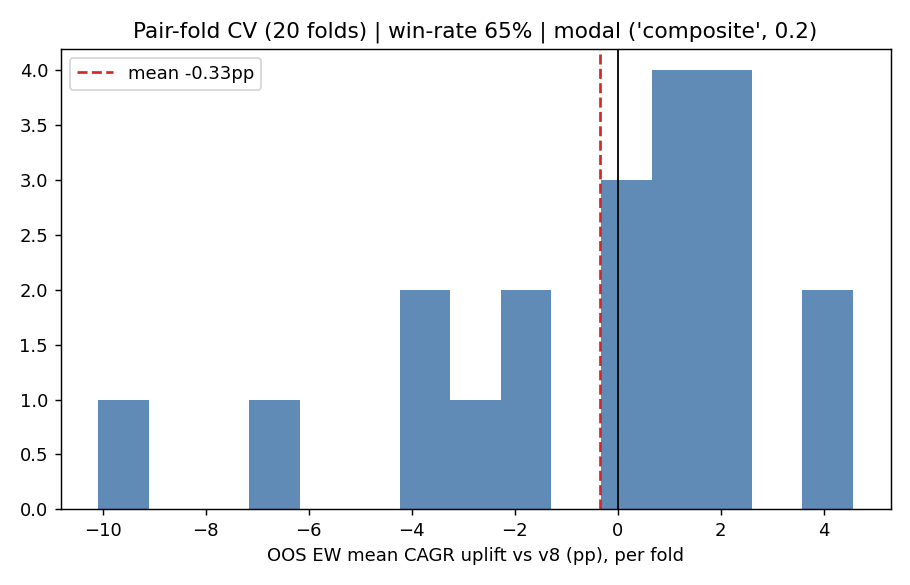

The file beside this chart, header and first rows:
fold, picked, oos_pick_ew_mean, oos_v8_ew_mean, uplift
0, ('composite', 0.1), 0.06831, 0.05253, 0.01578
1, ('range', 0.6), 0.09218, 0.1118, -0.01965
2, ('composite', 0.2), 0.1798, 0.1664, 0.01338
3, ('momentum', 0.05), 0.1915, 0.1895, 0.001977
4, ('composite', 0.1), 0.08945, 0.07483, 0.01462
5, ('composite', 0.4), 0.1301, 0.1436, -0.01349
6, ('composite', 0.1), 0.05923, 0.03527, 0.02397
7, ('composite', 0.2), 0.1332, 0.1129, 0.02034
8, ('composite', 0.6), 0.1581, 0.2202, -0.06211
9, ('composite', 0.3), 0.194, 0.1901, 0.003961
10, ('range', 0.6), 0.1945, 0.1761, 0.01839
11, ('composite', 0.2), 0.146, 0.1432, 0.002775
12, ('range', 0.4), 0.2032, 0.1795, 0.02375
13, ('composite', -0.1), 0.1391, 0.18, -0.04095
14, ('momentum', -0.2), -0.001273, 0.09952, -0.1008
15, ('composite', -0.1), 0.09585, 0.133, -0.03718
16, ('range', 0.6), 0.1963, 0.2247, -0.02844
17, ('composite', 0.2), 0.07881, 0.06633, 0.01247
18, ('range', 0.2), 0.3128, 0.2671, 0.04565
19, ('range', 0.2), 0.2367, 0.1978, 0.03884
